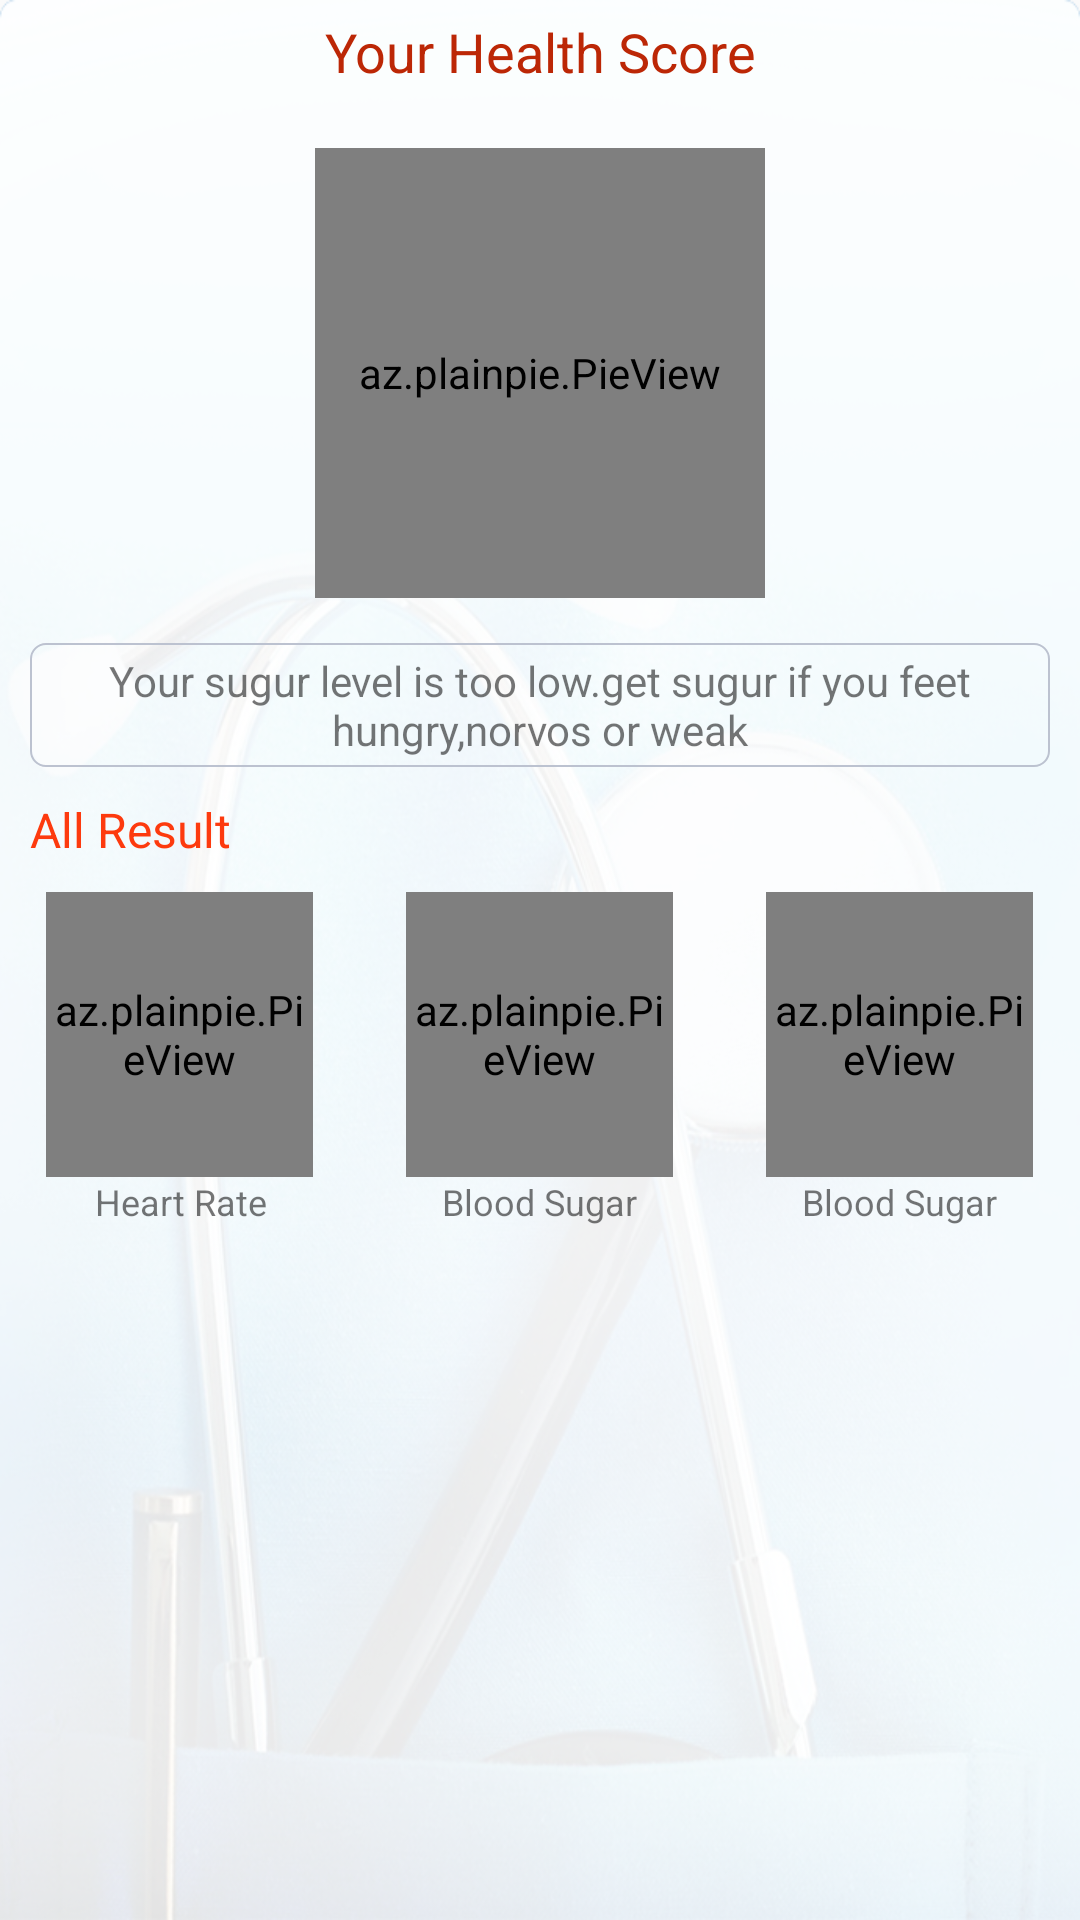

Here is an Android app screen rendered from its layout file. Give the layout XML and the strings, colors and styles it references.
<!-- AndroidManifest.xml: application theme AppTheme -->
<!-- res/layout/fragment_health_dashboard.xml -->
<?xml version="1.0" encoding="utf-8"?>
<LinearLayout xmlns:android="http://schemas.android.com/apk/res/android"
    android:layout_width="match_parent"
    android:layout_height="match_parent"
    android:orientation="vertical"
    xmlns:tools="http://schemas.android.com/tools">

    <include
        layout="@layout/header_dashboard_tab"
        android:visibility="gone"/>
    <ScrollView
        android:id="@+id/content"
        android:layout_width="match_parent"
        android:layout_height="match_parent"
        android:background="@drawable/ic_background">


        <LinearLayout
            android:layout_width="match_parent"
            android:layout_height="match_parent"

            android:orientation="vertical"
            android:weightSum="2">

            <LinearLayout
                android:layout_width="match_parent"
                android:layout_height="0dp"
                android:layout_weight="2"
                android:orientation="vertical">

                <TextView
                    android:layout_width="match_parent"
                    android:layout_height="wrap_content"
                    android:layout_marginTop="5dp"
                    android:gravity="center"
                    android:text="Your Health Score"
                    android:textColor="@color/orange_textHeader"
                    android:textSize="18sp" />

                <az.plainpie.PieView xmlns:plainpie="http://schemas.android.com/apk/res-auto"
                    android:id="@+id/pieView"
                    android:layout_width="150dp"
                    android:layout_height="150dp"
                    android:layout_gravity="center"
                    android:layout_marginTop="20dp"
                    plainpie:inner_pie_padding="15"
                    plainpie:inner_text_visibility="true"
                    plainpie:percentage="75"
                    plainpie:percentage_size="50" />

                <TextView
                    android:layout_width="match_parent"
                    android:layout_height="wrap_content"
                    android:layout_marginLeft="10dp"
                    android:layout_marginRight="10dp"
                    android:layout_marginTop="15dp"
                    android:background="@drawable/round_textview"
                    android:gravity="center"

                    android:padding="3dp"
                    android:text="Your sugur level is too low.get sugur if you feet hungry,norvos or weak"

                    android:textSize="14sp" />



            </LinearLayout>

            <TextView
                android:layout_width="match_parent"
                android:layout_height="wrap_content"
                android:text="All Result"
                android:layout_marginTop="10dp"
                android:textSize="16sp"
                android:paddingLeft="10dp"
                android:textColor="@color/orange_header"/>

            <LinearLayout
                android:layout_width="match_parent"
                android:layout_height="wrap_content"
                android:layout_marginTop="10dp"
                android:layout_marginBottom="10dp"
                android:orientation="horizontal"
                android:weightSum="3">

                <LinearLayout
                    android:layout_width="0dp"
                    android:layout_height="wrap_content"
                    android:layout_weight="1"

                    android:orientation="vertical">

                    <az.plainpie.PieView xmlns:plainpie="http://schemas.android.com/apk/res-auto"
                        android:id="@+id/pieViewHeartRate"
                        android:layout_width="89dp"
                        android:layout_height="95dp"
                        android:layout_gravity="center"
                        plainpie:inner_pie_padding="12"
                        plainpie:inner_text_visibility="true"
                        plainpie:layout_constraintBottom_toBottomOf="parent"
                        plainpie:layout_constraintLeft_toLeftOf="parent"
                        plainpie:layout_constraintStart_toStartOf="parent"
                        plainpie:layout_constraintTop_toTopOf="parent"
                        plainpie:layout_constraintVertical_bias="0.242"
                        plainpie:percentage="75"
                        plainpie:percentage_size="20"
                        tools:ignore="MissingConstraints" />

                    <TextView
                        android:layout_width="wrap_content"
                        android:layout_height="wrap_content"
                        android:layout_gravity="center"
                        android:gravity="center"
                        android:text="Heart Rate"
                        android:textSize="12sp" />

                </LinearLayout>

                <LinearLayout
                    android:layout_width="0dp"
                    android:layout_height="wrap_content"
                    android:layout_weight="1"
                    android:orientation="vertical">

                    <az.plainpie.PieView xmlns:plainpie="http://schemas.android.com/apk/res-auto"
                        android:id="@+id/pieViewBloodSugur1"
                        android:layout_width="89dp"
                        android:layout_height="95dp"
                        android:layout_gravity="center"
                        plainpie:inner_pie_padding="12"
                        plainpie:inner_text_visibility="true"
                        plainpie:layout_constraintBottom_toBottomOf="parent"
                        plainpie:layout_constraintLeft_toLeftOf="parent"
                        plainpie:layout_constraintStart_toStartOf="parent"
                        plainpie:layout_constraintTop_toTopOf="parent"
                        plainpie:layout_constraintVertical_bias="0.242"
                        plainpie:percentage="75"
                        plainpie:percentage_size="20"
                        tools:ignore="MissingConstraints" />

                    <TextView
                        android:layout_width="wrap_content"
                        android:layout_height="wrap_content"
                        android:layout_gravity="center"
                        android:gravity="center"
                        android:text="Blood Sugar"
                        android:textSize="12sp" />

                </LinearLayout>


                <LinearLayout
                    android:layout_width="0dp"
                    android:layout_height="wrap_content"
                    android:layout_weight="1"
                    android:orientation="vertical">

                    <az.plainpie.PieView xmlns:plainpie="http://schemas.android.com/apk/res-auto"
                        android:id="@+id/pieViewBloodSugur2"
                        android:layout_width="89dp"
                        android:layout_height="95dp"
                        android:layout_gravity="center"
                        plainpie:inner_pie_padding="12"
                        plainpie:inner_text_visibility="true"
                        plainpie:layout_constraintBottom_toBottomOf="parent"
                        plainpie:layout_constraintLeft_toLeftOf="parent"
                        plainpie:layout_constraintStart_toStartOf="parent"
                        plainpie:layout_constraintTop_toTopOf="parent"
                        plainpie:layout_constraintVertical_bias="0.242"
                        plainpie:percentage="75"
                        plainpie:percentage_size="20"
                        tools:ignore="MissingConstraints" />

                    <TextView
                        android:layout_width="wrap_content"
                        android:layout_height="wrap_content"
                        android:layout_gravity="center"
                        android:gravity="center"
                        android:text="Blood Sugar"
                        android:textSize="12sp" />

                </LinearLayout>


            </LinearLayout>


        </LinearLayout>
    </ScrollView>


</LinearLayout>
<!-- res/layout/header_dashboard_tab.xml (included above) -->
<?xml version="1.0" encoding="utf-8"?>
<LinearLayout xmlns:android="http://schemas.android.com/apk/res/android"
    android:layout_width="match_parent"
    android:layout_height="wrap_content"
    android:orientation="vertical"
    android:background="@color/orange_header">

    <LinearLayout
        android:layout_width="match_parent"
        android:layout_height="40dp"
        android:orientation="horizontal"
        android:layout_marginLeft="10dp"
        android:background="@drawable/round_tab"
        android:layout_marginRight="10dp"
        android:weightSum="3">

        <Button
            android:layout_width="0dp"
            android:layout_height="wrap_content"
            android:layout_weight="1"
            android:text="My Shares"
            android:textAllCaps="false"
            android:background="@color/gray"
            android:textColor="@color/graydark"
            android:layout_marginLeft="5dp"
            android:textSize="12sp" />

        <Button
            android:id="@+id/btnwearable"
            android:layout_width="0dp"
            android:layout_height="wrap_content"
            android:layout_weight="1"
            android:text="Wearables"
            android:textAllCaps="false"
            android:background="@color/gray"
            android:textColor="@color/graydark"
            android:textSize="12sp" />

        <Button
            android:id="@+id/btnLifeStyle"
            android:layout_width="0dp"
            android:layout_height="wrap_content"
            android:layout_weight="1"
            android:text="Lifestyale"
            android:textAllCaps="false"
            android:textColor="@color/orange_header"
            android:background="@color/white"
            android:layout_marginRight="5dp"
            android:textSize="12sp" />

    </LinearLayout>
</LinearLayout>
<!-- resources referenced by this layout -->
<resources>
  <color name="gray">#f4f4f4</color>
  <color name="graydark">#bcc2d0</color>
  <color name="orange_header">#fd3a0e</color>
  <color name="orange_textHeader">#bc2706</color>
  <color name="white">#FFFFFF</color>
  <!-- drawable ic_background: png bitmap (drawable, 389856 bytes) -->
  <!-- drawable round_tab (drawable) -->
  <?xml version="1.0" encoding="utf-8"?>
  <shape xmlns:android="http://schemas.android.com/apk/res/android"
      android:shape="rectangle">
      <solid android:color="@color/white" />
      <corners android:bottomRightRadius="0dp"
          android:bottomLeftRadius="0dp"
          android:topRightRadius="8dp"
          android:topLeftRadius="8dp"/>
  </shape>
  <!-- drawable round_textview (drawable) -->
  <?xml version="1.0" encoding="utf-8"?>
  <shape xmlns:android="http://schemas.android.com/apk/res/android"
      android:shape="rectangle">
  
      <stroke android:color="@color/graydark"/>
      <stroke android:width=".5dp"/>
      <corners android:bottomRightRadius="5dp"
          android:bottomLeftRadius="5dp"
          android:topRightRadius="5dp"
          android:topLeftRadius="5dp"/>
  </shape>
  <style name="AppTheme" parent="Theme.AppCompat.Light.NoActionBar">
          
          <item name="colorPrimary">@color/colorPrimary</item>
          <item name="colorPrimaryDark">@color/colorPrimaryDark</item>
          <item name="colorAccent">@color/colorAccent</item>
      </style>
  <color name="colorPrimary">#fd3a0e</color>
  <color name="colorPrimaryDark">#303F9F</color>
  <color name="colorAccent">#bc2707</color>
</resources>
